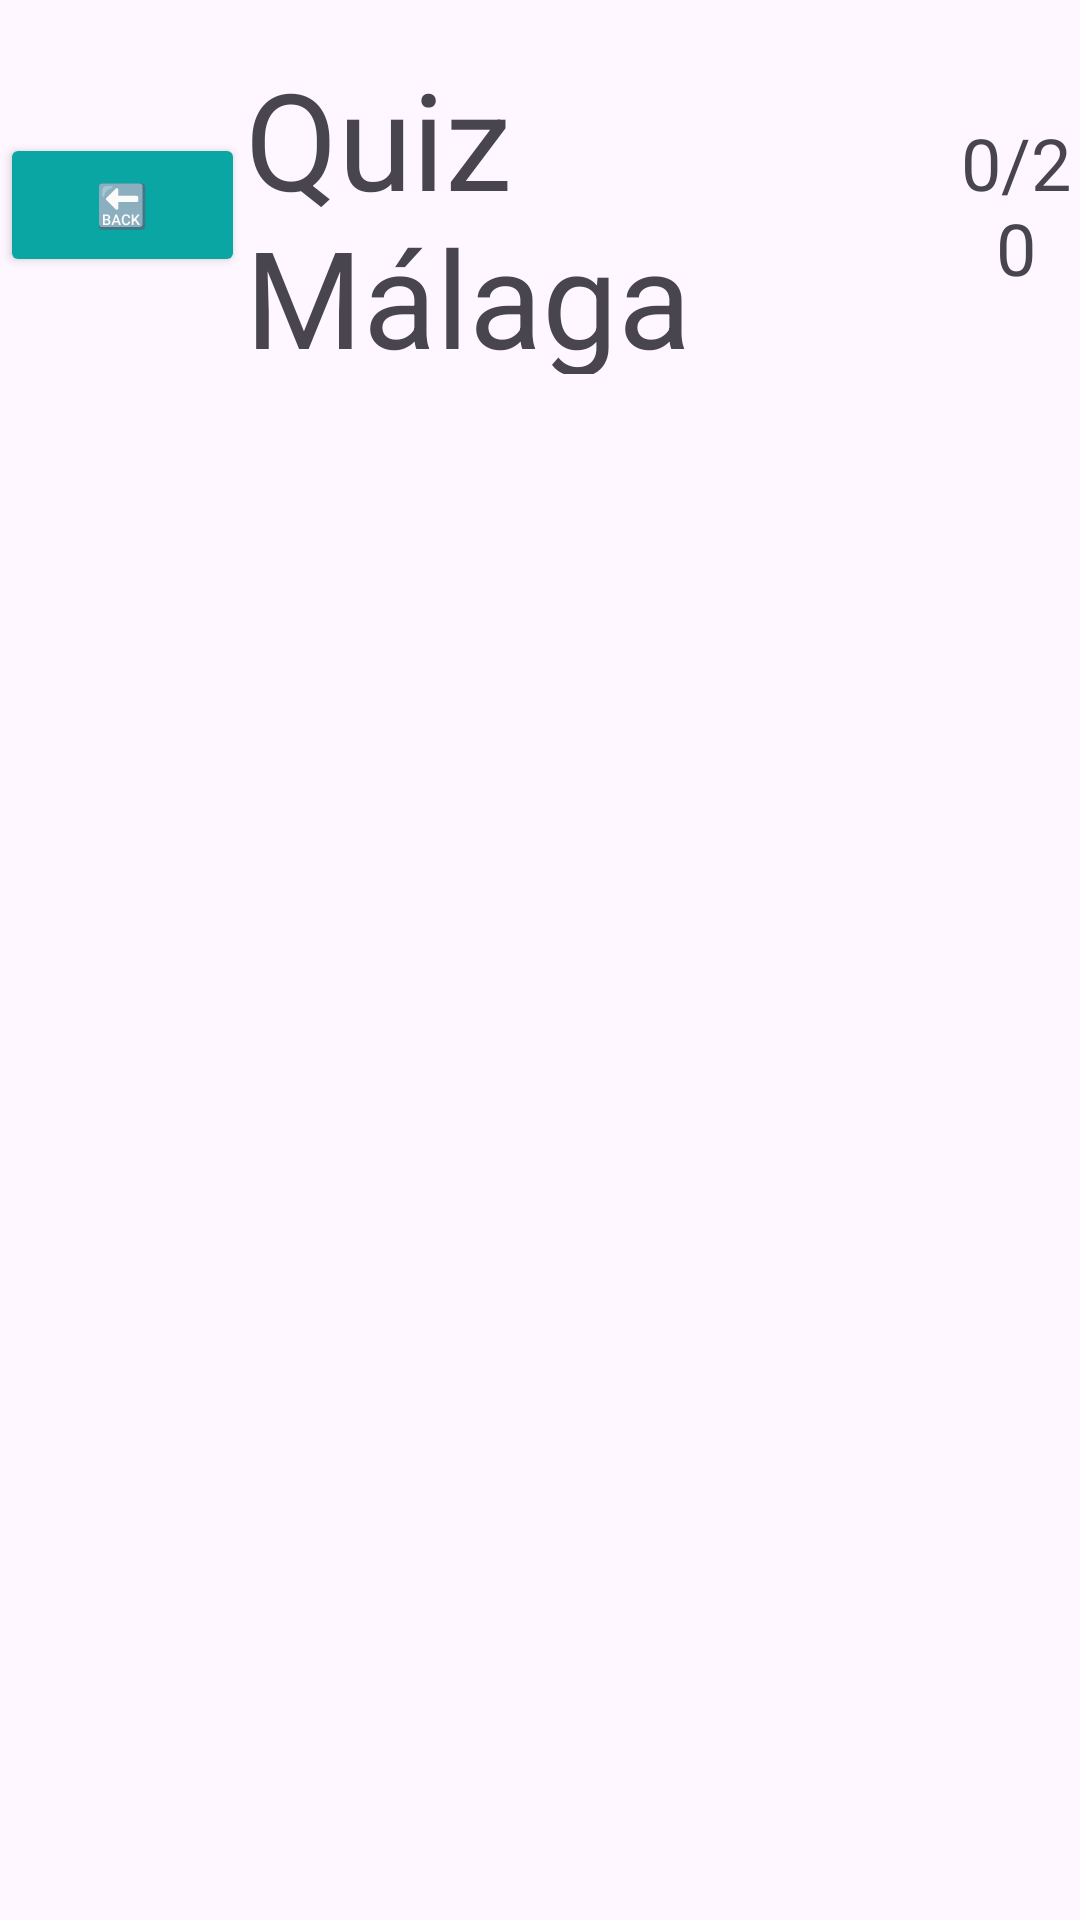

Reconstruct the res/layout file that produces this screen, plus the resources it refers to.
<!-- AndroidManifest.xml: application theme Theme.AppMalaga -->
<!-- res/layout/activity_jugar.xml -->
<?xml version="1.0" encoding="utf-8"?>
<androidx.constraintlayout.widget.ConstraintLayout xmlns:android="http://schemas.android.com/apk/res/android"
    xmlns:app="http://schemas.android.com/apk/res-auto"
    xmlns:tools="http://schemas.android.com/tools"
    android:id="@+id/main"
    android:layout_width="match_parent"
    android:layout_height="match_parent"
    tools:context=".Jugar">


    <LinearLayout
        android:id="@+id/linearLayout2"
        android:layout_width="match_parent"
        android:layout_height="0dp"
        android:layout_marginTop="12dp"
        android:orientation="horizontal"
        app:layout_constraintEnd_toEndOf="parent"
        app:layout_constraintStart_toStartOf="parent"
        app:layout_constraintTop_toTopOf="parent">

        <Button
            android:id="@+id/btnBack"
            android:layout_width="wrap_content"
            android:layout_height="wrap_content"
            android:layout_alignParentStart="true"
            android:layout_alignParentBottom="true"
            android:layout_gravity="center"
            android:layout_weight="1"
            android:backgroundTint="#09a6a3"
            android:text="🔙"
            android:textColor="#0a0a0a" />

        <TextView
            android:id="@+id/textView4"
            android:layout_width="wrap_content"
            android:layout_height="wrap_content"
            android:layout_weight="2"
            android:text="Quiz Málaga"
            android:textSize="45sp" />

        <TextView
            android:id="@+id/textView5"
            android:layout_width="wrap_content"
            android:layout_height="match_parent"
            android:layout_weight="1.2"
            android:gravity="center"
            android:text="0/20"
            android:textSize="24sp" />
    </LinearLayout>

    <androidx.recyclerview.widget.RecyclerView
        android:layout_width="match_parent"
        android:layout_height="0dp"
        app:layout_constraintBottom_toBottomOf="parent"
        app:layout_constraintEnd_toEndOf="parent"
        app:layout_constraintStart_toStartOf="parent"
        app:layout_constraintTop_toBottomOf="@+id/linearLayout2" />

</androidx.constraintlayout.widget.ConstraintLayout>
<!-- resources referenced by this layout -->
<resources>
  <style name="Theme.AppMalaga" parent="Base.Theme.AppMalaga" />
  <style name="Base.Theme.AppMalaga" parent="Theme.Material3.DayNight.NoActionBar">
          
          
      </style>
</resources>
